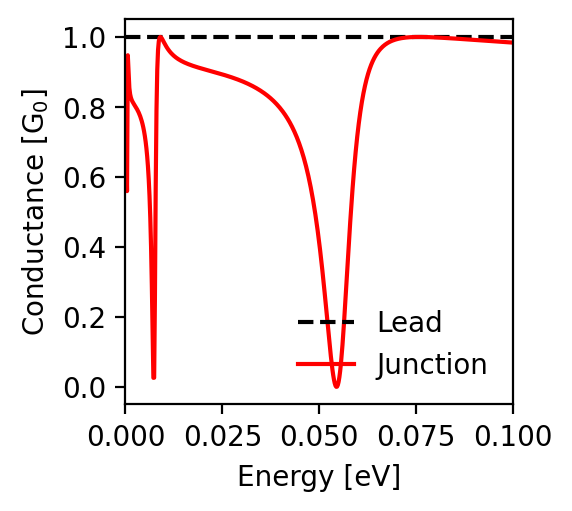

Values plotted in this chart, from the file beside it:
energy; conductance_lead; conductance_junction
-0.1; 1.0; 0.984
-0.0998; 1.0; 0.984
-0.0996; 1.0; 0.984
-0.0994; 1.0; 0.984
-0.0992; 1.0; 0.984
-0.099; 1.0; 0.985
-0.0988; 1.0; 0.985
-0.0986; 1.0; 0.985
-0.0984; 1.0; 0.985
-0.0982; 1.0; 0.985
-0.098; 1.0; 0.985
-0.0978; 1.0; 0.986
-0.0976; 1.0; 0.986
-0.0974; 1.0; 0.986
-0.0972; 1.0; 0.986
-0.097; 1.0; 0.986
-0.0968; 1.0; 0.986
-0.0966; 1.0; 0.986
-0.0964; 1.0; 0.987
-0.0962; 1.0; 0.987
-0.096; 1.0; 0.987
-0.0958; 1.0; 0.987
-0.0956; 1.0; 0.987
-0.0954; 1.0; 0.987
-0.0952; 1.0; 0.988
-0.095; 1.0; 0.988
-0.0948; 1.0; 0.988
-0.0946; 1.0; 0.988
-0.0944; 1.0; 0.988
-0.0942; 1.0; 0.988
-0.094; 1.0; 0.988
-0.0938; 1.0; 0.989
-0.0936; 1.0; 0.989
-0.0934; 1.0; 0.989
-0.0932; 1.0; 0.989
-0.093; 1.0; 0.989
-0.0928; 1.0; 0.989
-0.0926; 1.0; 0.99
-0.0924; 1.0; 0.99
-0.0922; 1.0; 0.99
-0.092; 1.0; 0.99
-0.0918; 1.0; 0.99
-0.0916; 1.0; 0.99
-0.0914; 1.0; 0.99
-0.0912; 1.0; 0.991
-0.091; 1.0; 0.991
-0.0908; 1.0; 0.991
-0.0906; 1.0; 0.991
-0.0904; 1.0; 0.991
-0.0902; 1.0; 0.991
-0.09; 1.0; 0.992
-0.0898; 1.0; 0.992
-0.0896; 1.0; 0.992
-0.0894; 1.0; 0.992
-0.0892; 1.0; 0.992
-0.089; 1.0; 0.992
-0.0888; 1.0; 0.993
-0.0886; 1.0; 0.993
-0.0884; 1.0; 0.993
-0.0882; 1.0; 0.993
... 941 more rows
